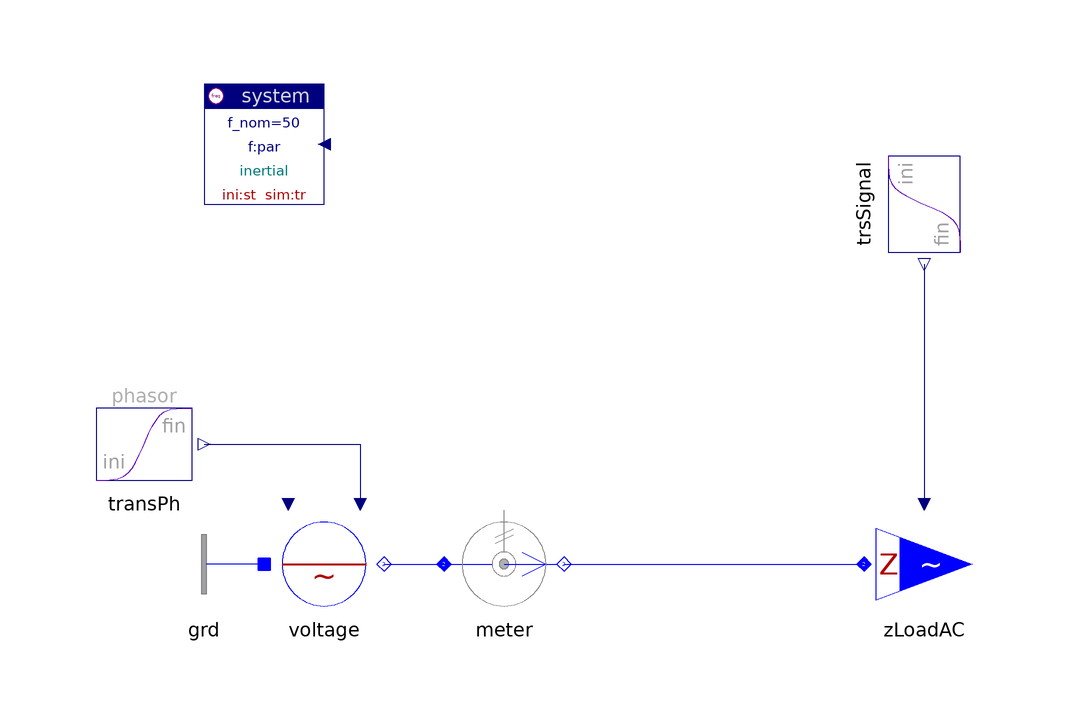

The component connection diagram of the Modelica model below, drawn from its own Placement and Line annotations.

model LoadAC "AC load"

    inner Spot.System system(ref="inertial")
      annotation (extent=[-80,60; -60,80]);
    Spot.Blocks.Signals.Transient[2] trsSignal(s_ini={1,2}, s_fin={2,3})
      annotation (extent=[30,50; 50,70], rotation=-90);
    Spot.Blocks.Signals.TransientPhasor transPh(a_fin=0.9)
    annotation (extent=[-100,10; -80,30]);
    Spot.AC1_DC.Sources.ACvoltage voltage(scType=Spot.Base.Types.sig)
      annotation (extent=[-70,-10; -50,10]);
    Spot.AC1_DC.Sensors.PVImeter meter      annotation (extent=[-40,-10; -20,10]);
    replaceable Spot.AC1_DC.Loads.ZloadAC zLoadAC
                                           annotation (extent=[30,-10; 50,10]);
    Spot.AC1_DC.Nodes.GroundOne grd annotation (extent=[-70,-10; -90,10]);

  equation
    connect(transPh.y, voltage.vPhasor)
      annotation (points=[-80,20; -54,20; -54,10],
                                         style(color=74, rgbcolor={0,0,127}));
    connect(voltage.term, meter.term_p)
      annotation (points=[-50,0; -40,0], style(color=3, rgbcolor={0,0,255}));
    connect(meter.term_n, zLoadAC.term)
      annotation (points=[-20,0; 30,0], style(color=3, rgbcolor={0,0,255}));
    connect(grd.term, voltage.neutral)
      annotation (points=[-70,0; -70,0], style(color=3, rgbcolor={0,0,255}));
    connect(trsSignal.y, zLoadAC.p_set)
      annotation (points=[40,50; 40,10], style(color=74, rgbcolor={0,0,127}));
    annotation (
      Documentation(
              info="<html>
</html>"),
      experiment(NumberOfIntervals=3456));
  end LoadAC;